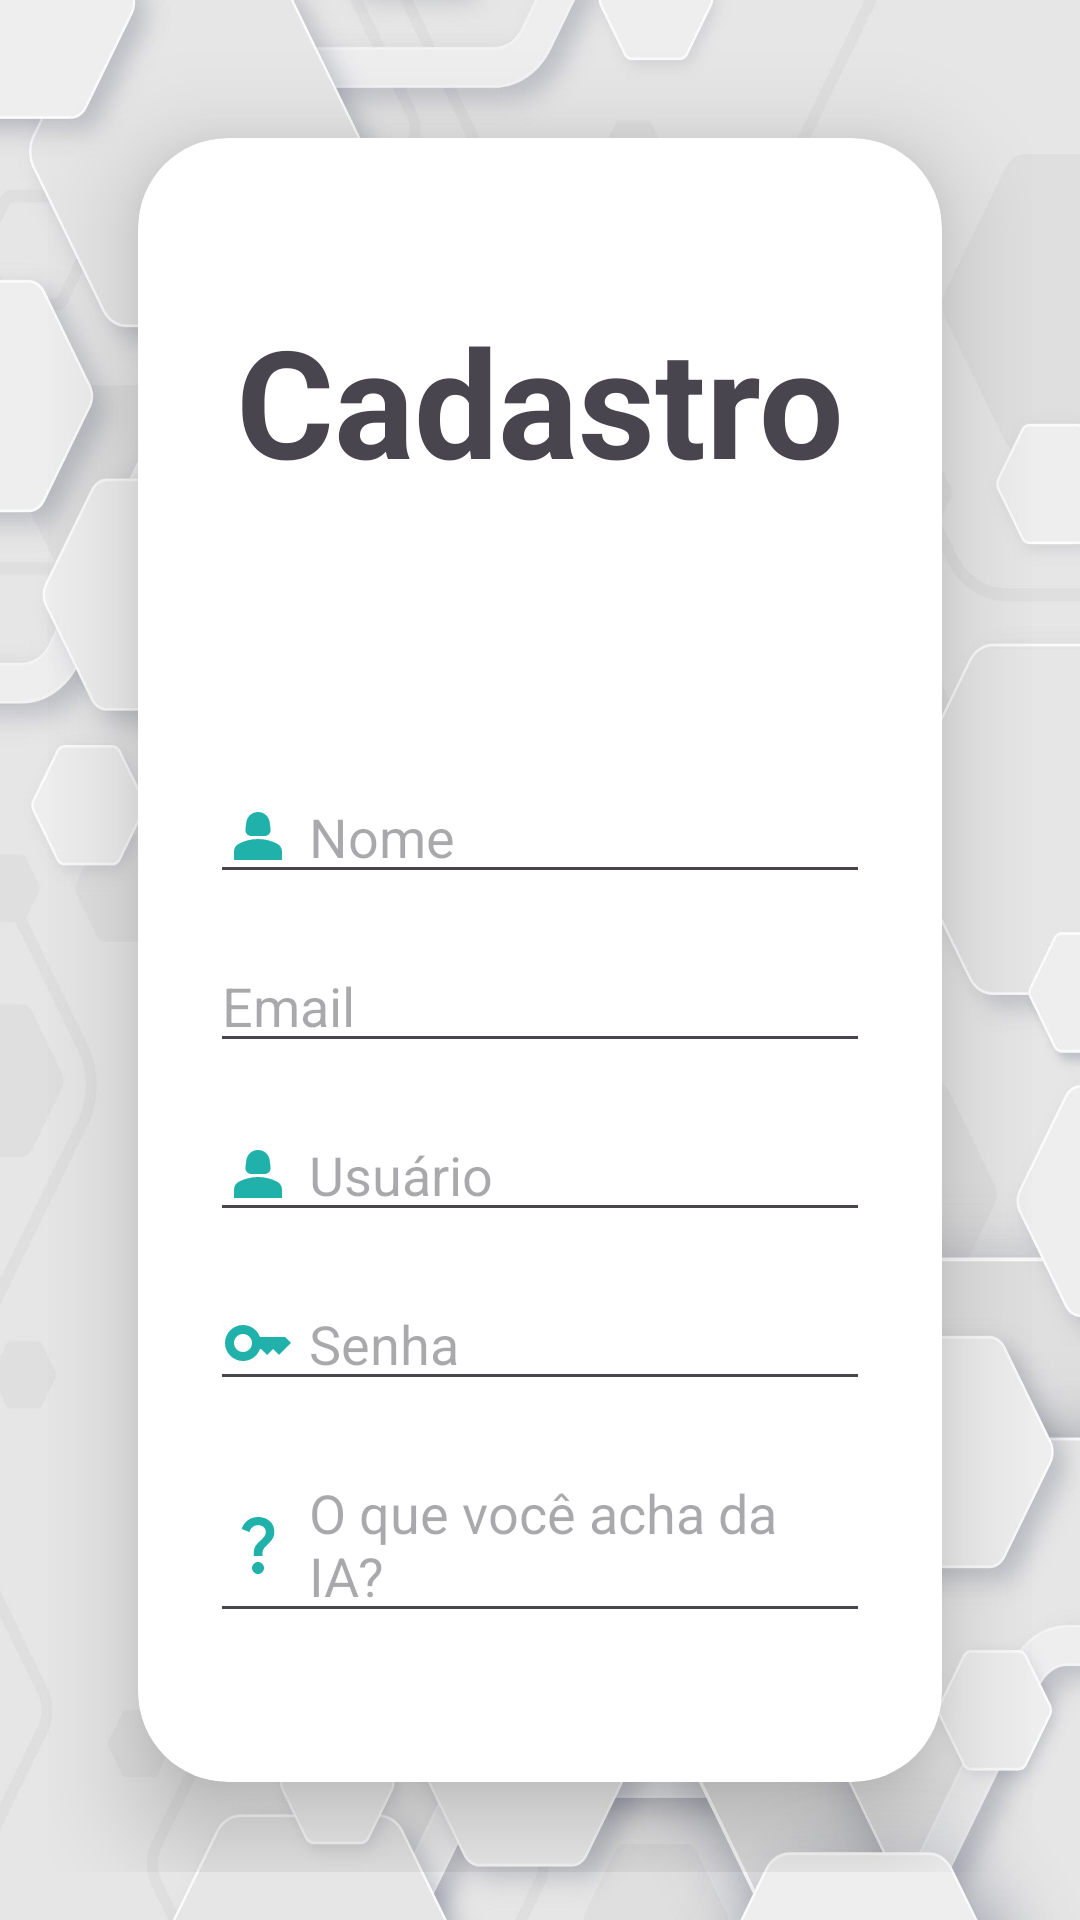

The Android layout XML behind this screen, and the referenced resources:
<!-- AndroidManifest.xml: application theme Theme.InteligenciaArtificial -->
<!-- res/layout/activity_cadastro.xml -->
<?xml version="1.0" encoding="utf-8"?>
<LinearLayout xmlns:android="http://schemas.android.com/apk/res/android"
    xmlns:tools="http://schemas.android.com/tools"
    xmlns:app="http://schemas.android.com/apk/res-auto"
    android:layout_width="match_parent"
    android:layout_height="match_parent"
    android:orientation="vertical"
    android:padding="16dp"
    tools:context=".CadastroActivity"
    android:background="@drawable/background">


    <androidx.cardview.widget.CardView
        android:layout_width="match_parent"
        android:layout_height="wrap_content"
        android:layout_margin="30dp"
        app:cardCornerRadius="30dp"
        app:cardElevation="20dp">
        <LinearLayout
            android:layout_width="match_parent"
            android:layout_height="wrap_content"
            android:background="@drawable/borda"
            android:orientation="vertical"
            android:layout_gravity="center_horizontal"
            android:padding="24dp">
    <TextView
        android:layout_width="wrap_content"
        android:layout_marginTop="30dp"
        android:layout_height="wrap_content"
        android:textSize="50dp"
        android:layout_gravity="center"
        android:textStyle="bold"
        android:text="@string/cadastro" />

    <EditText
        android:id="@+id/editTextNome"
        android:paddingTop="100dp"
        android:drawableLeft="@drawable/perfil"
        android:drawablePadding="5dp"
        android:layout_width="match_parent"
        android:layout_height="wrap_content"
        android:hint="@string/nome" />

    <EditText
        android:id="@+id/editTextEmail"
        android:drawableLeft="@drawable/mail"
        android:drawablePadding="5dp"
        android:layout_marginTop="15dp"
        android:layout_width="match_parent"
        android:layout_height="wrap_content"
        android:hint="@string/email" />

    <EditText
        android:id="@+id/editTextUsuario"
        android:drawablePadding="5dp"
        android:layout_marginTop="15dp"
        android:drawableLeft="@drawable/perfil"
        android:layout_width="match_parent"
        android:layout_height="wrap_content"
        android:hint="@string/usuario" />

    <EditText
        android:id="@+id/editTextSenha"
        android:drawableLeft="@drawable/key"
        android:drawablePadding="5dp"
        android:layout_marginTop="15dp"
        android:layout_width="match_parent"
        android:layout_height="wrap_content"
        android:inputType="textPassword"
        android:hint="@string/senha" />

    <EditText
        android:id="@+id/editTextOpiniao"
        android:drawableLeft="@drawable/question"
        android:drawablePadding="5dp"
        android:layout_marginTop="15dp"
        android:layout_width="match_parent"
        android:layout_height="wrap_content"
        android:hint="@string/ia" />

    <Button
        android:id="@+id/buttonCadastrar"
        android:layout_marginTop="15dp"
        android:layout_width="match_parent"
        android:backgroundTint="#20B2AA"
        android:layout_height="wrap_content"
        android:text="@string/cadastrar" />
            <TextView
                android:id="@+id/textViewCadastro"
                android:layout_width="wrap_content"
                android:layout_height="wrap_content"
                android:text="@string/cadastropronto"
                android:textStyle="bold"
                android:layout_marginTop="16dp"
                android:textColor="@android:color/black"
                android:layout_gravity="center_horizontal" />
        </LinearLayout>


    </androidx.cardview.widget.CardView>
</LinearLayout>
<!-- resources referenced by this layout -->
<resources>
  <!-- drawable background: jpg bitmap (drawable, 181477 bytes) -->
  <!-- drawable key (drawable) -->
  <vector android:height="24dp" android:tint="#20B2AA"
      android:viewportHeight="24" android:viewportWidth="24"
      android:width="24dp" xmlns:android="http://schemas.android.com/apk/res/android">
      <path android:fillColor="@android:color/white" android:pathData="M21,10h-8.35C11.83,7.67 9.61,6 7,6c-3.31,0 -6,2.69 -6,6s2.69,6 6,6c2.61,0 4.83,-1.67 5.65,-4H13l2,2l2,-2l2,2l4,-4.04L21,10zM7,15c-1.65,0 -3,-1.35 -3,-3c0,-1.65 1.35,-3 3,-3s3,1.35 3,3C10,13.65 8.65,15 7,15z"/>
  </vector>
  <!-- drawable perfil (drawable) -->
  <vector android:height="24dp" android:tint="#20B2AA"
      android:viewportHeight="24" android:viewportWidth="24"
      android:width="24dp" xmlns:android="http://schemas.android.com/apk/res/android">
      <path android:fillColor="@android:color/white" android:pathData="M18.39,14.56C16.71,13.7 14.53,13 12,13c-2.53,0 -4.71,0.7 -6.39,1.56C4.61,15.07 4,16.1 4,17.22V20h16v-2.78C20,16.1 19.39,15.07 18.39,14.56z"/>
      <path android:fillColor="@android:color/white" android:pathData="M9.78,12h4.44c1.21,0 2.14,-1.06 1.98,-2.26l-0.32,-2.45C15.57,5.39 13.92,4 12,4S8.43,5.39 8.12,7.29L7.8,9.74C7.64,10.94 8.57,12 9.78,12z"/>
  </vector>
  <!-- drawable question (drawable) -->
  <vector android:height="24dp" android:tint="#20B2AA"
      android:viewportHeight="24" android:viewportWidth="24"
      android:width="24dp" xmlns:android="http://schemas.android.com/apk/res/android">
      <path android:fillColor="@android:color/white" android:pathData="M11.07,12.85c0.77,-1.39 2.25,-2.21 3.11,-3.44c0.91,-1.29 0.4,-3.7 -2.18,-3.7c-1.69,0 -2.52,1.28 -2.87,2.34L6.54,6.96C7.25,4.83 9.18,3 11.99,3c2.35,0 3.96,1.07 4.78,2.41c0.7,1.15 1.11,3.3 0.03,4.9c-1.2,1.77 -2.35,2.31 -2.97,3.45c-0.25,0.46 -0.35,0.76 -0.35,2.24h-2.89C10.58,15.22 10.46,13.95 11.07,12.85zM14,20c0,1.1 -0.9,2 -2,2s-2,-0.9 -2,-2c0,-1.1 0.9,-2 2,-2S14,18.9 14,20z"/>
  </vector>
  <string name="cadastrar">Cadastrar</string>
  <string name="cadastro">Cadastro</string>
  <string name="cadastropronto">Já possui cadastro? Logue-se agora!</string>
  <string name="email">Email</string>
  <string name="ia">O que você acha da IA?</string>
  <string name="nome">Nome</string>
  <string name="senha">Senha</string>
  <string name="usuario">Usuário</string>
  <style name="Theme.InteligenciaArtificial" parent="Base.Theme.InteligenciaArtificial" />
  <style name="Base.Theme.InteligenciaArtificial" parent="Theme.Material3.DayNight.NoActionBar">
          
          
      </style>
</resources>
